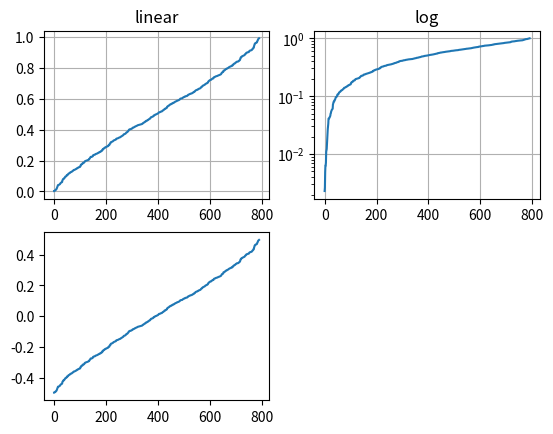

The script that saved this image: (Note: this script raises an exception after producing the figure.)
import numpy as np
import matplotlib.pyplot as plt

# make up some data in the interval ]0, 1[
y = np.random.normal(loc=0.5, scale=0.4, size=1000)
y = y[(y > 0) & (y < 1)]
y.sort()
x = np.arange(len(y))

# plot with various axes scales
plt.figure(1)

# linear
plt.subplot(221)
plt.plot(x, y)
plt.yscale('linear')
plt.title('linear')
plt.grid(True)


# log
plt.subplot(222)
plt.plot(x, y)
plt.yscale('log')
plt.title('log')
plt.grid(True)


# symmetric log
plt.subplot(223)
plt.plot(x, y - y.mean())
plt.yscale('symlog', linthreshy=0.05)
plt.title('symlog')
plt.grid(True)

# logit 
"""
plt.subplot(223)
plt.plot(x, y)
plt.yscale('logit')
plt.title('logit')
plt.grid(True) """

plt.show()
